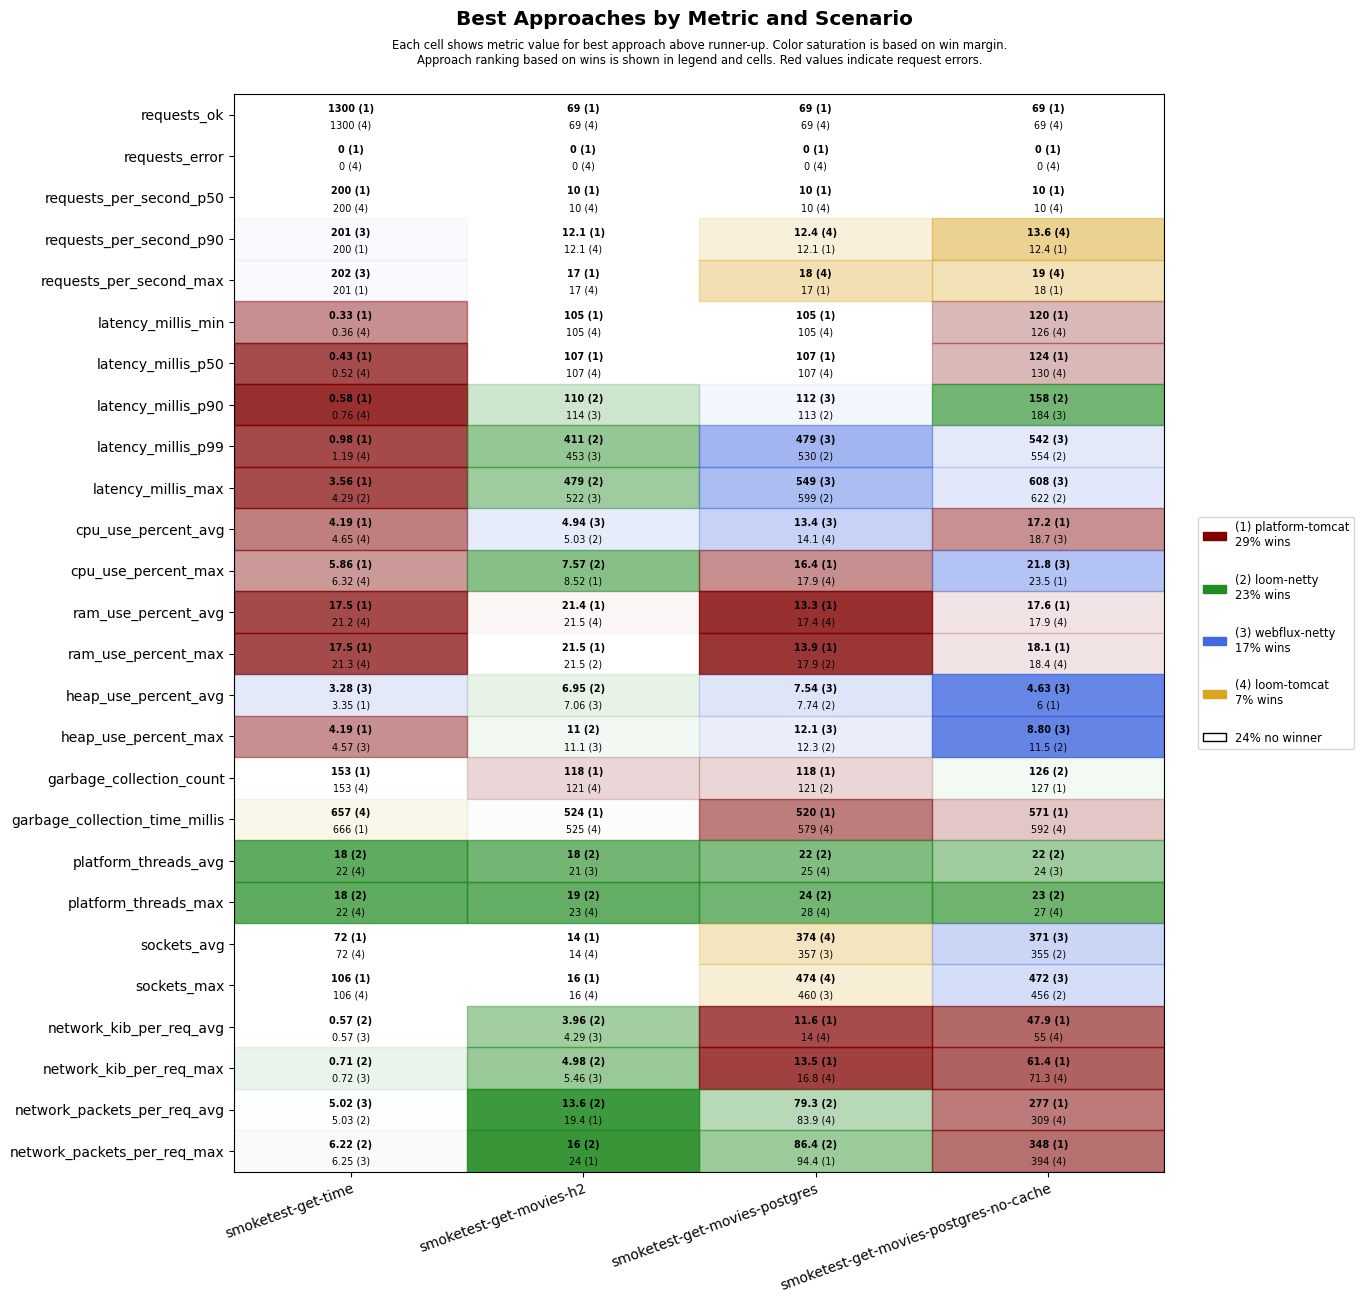

Values plotted in this chart, from the file beside it:
scenario, approach, requests_ok, requests_error, requests_per_second_p50, requests_per_second_p90, requests_per_second_max, latency_millis_min, latency_millis_p50, latency_millis_p90, latency_millis_p99, latency_millis_max, cpu_use_percent_avg, cpu_use_percent_max, ram_use_percent_avg, ram_use_percent_max, heap_use_percent_avg, heap_use_percent_max, garbage_collection_count, garbage_collection_time_millis, platform_threads_avg, platform_threads_max, sockets_avg, sockets_max
smoketest-get-time, platform-tomcat, 1300, 0, 200, 200, 201, 0.33, 0.43, 0.58, 0.98, 3.56, 4.19, 5.86, 17.5, 17.5, 3.35, 4.19, 153, 666, 65, 65, 72, 106
smoketest-get-time, loom-tomcat, 1300, 0, 200, 200, 201, 0.36, 0.52, 0.76, 1.19, 5.24, 4.65, 6.32, 21.2, 21.3, 4.02, 6.02, 153, 657, 22, 22, 72, 106
smoketest-get-time, loom-netty, 1300, 0, 200, 200, 201, 0.45, 0.71, 1.13, 1.80, 4.29, 5.61, 7.83, 21.3, 21.3, 3.91, 5.94, 153, 693, 18, 18, 72, 106
smoketest-get-time, webflux-netty, 1300, 0, 200, 201, 202, 0.42, 0.79, 1.20, 1.76, 4.90, 5.55, 7.93, 21.4, 21.4, 3.28, 4.57, 153, 729, 22, 22, 72, 106
smoketest-get-movies-h2, platform-tomcat, 69, 0, 10, 12.1, 17, 105, 107, 130, 667, 735, 5.06, 8.52, 21.4, 21.5, 8.70, 12.1, 118, 524, 29, 31, 14, 16
smoketest-get-movies-h2, loom-tomcat, 69, 0, 10, 12.1, 17, 105, 107, 217, 733, 790, 5.24, 9.30, 21.5, 21.6, 7.45, 12.0, 121, 525, 22, 23, 14, 16
smoketest-get-movies-h2, loom-netty, 69, 0, 10, 11.2, 14, 105, 108, 110, 411, 479, 5.03, 7.57, 21.5, 21.5, 6.95, 11.0, 121, 591, 18, 19, 14, 16
smoketest-get-movies-h2, webflux-netty, 69, 0, 10, 11.5, 15, 105, 108, 114, 453, 522, 4.94, 8.52, 21.5, 21.6, 7.06, 11.1, 121, 559, 21, 23, 14, 16
smoketest-get-movies-postgres, platform-tomcat, 69, 0, 10, 12.1, 17, 105, 107, 138, 681, 752, 14.2, 16.4, 13.3, 13.9, 9.48, 13.3, 118, 520, 31, 32, 336, 438
smoketest-get-movies-postgres, loom-tomcat, 69, 0, 10, 12.4, 18, 105, 107, 186, 795, 862, 14.1, 17.9, 17.4, 18.0, 8.50, 13.4, 135, 579, 25, 28, 374, 474
smoketest-get-movies-postgres, loom-netty, 69, 0, 10, 11.5, 15, 105, 108, 113, 530, 599, 14.6, 20.2, 17.4, 17.9, 7.74, 12.3, 121, 614, 22, 24, 347, 448
smoketest-get-movies-postgres, webflux-netty, 69, 0, 10, 11.5, 15, 105, 108, 112, 479, 549, 13.4, 18.1, 17.5, 18.1, 7.54, 12.1, 121, 590, 26, 28, 357, 460
smoketest-get-movies-postgres-no-cache, platform-tomcat, 69, 0, 10, 12.4, 18, 120, 124, 189, 780, 851, 17.2, 23.5, 17.6, 18.1, 6.00, 12.5, 127, 571, 30, 31, 353, 454
smoketest-get-movies-postgres-no-cache, loom-tomcat, 69, 0, 10, 13.6, 19, 126, 130, 304, 882, 953, 20.2, 27.7, 17.9, 18.4, 6.65, 12.7, 127, 592, 26, 27, 340, 440
smoketest-get-movies-postgres-no-cache, loom-netty, 69, 0, 10, 11.5, 15, 130, 133, 158, 554, 622, 20.0, 27.2, 18.3, 18.7, 6.01, 11.5, 126, 666, 22, 23, 355, 456
smoketest-get-movies-postgres-no-cache, webflux-netty, 69, 0, 10, 11.5, 15, 129, 133, 184, 542, 608, 18.7, 21.8, 18.3, 18.8, 4.63, 8.80, 133, 717, 24, 27, 371, 472
